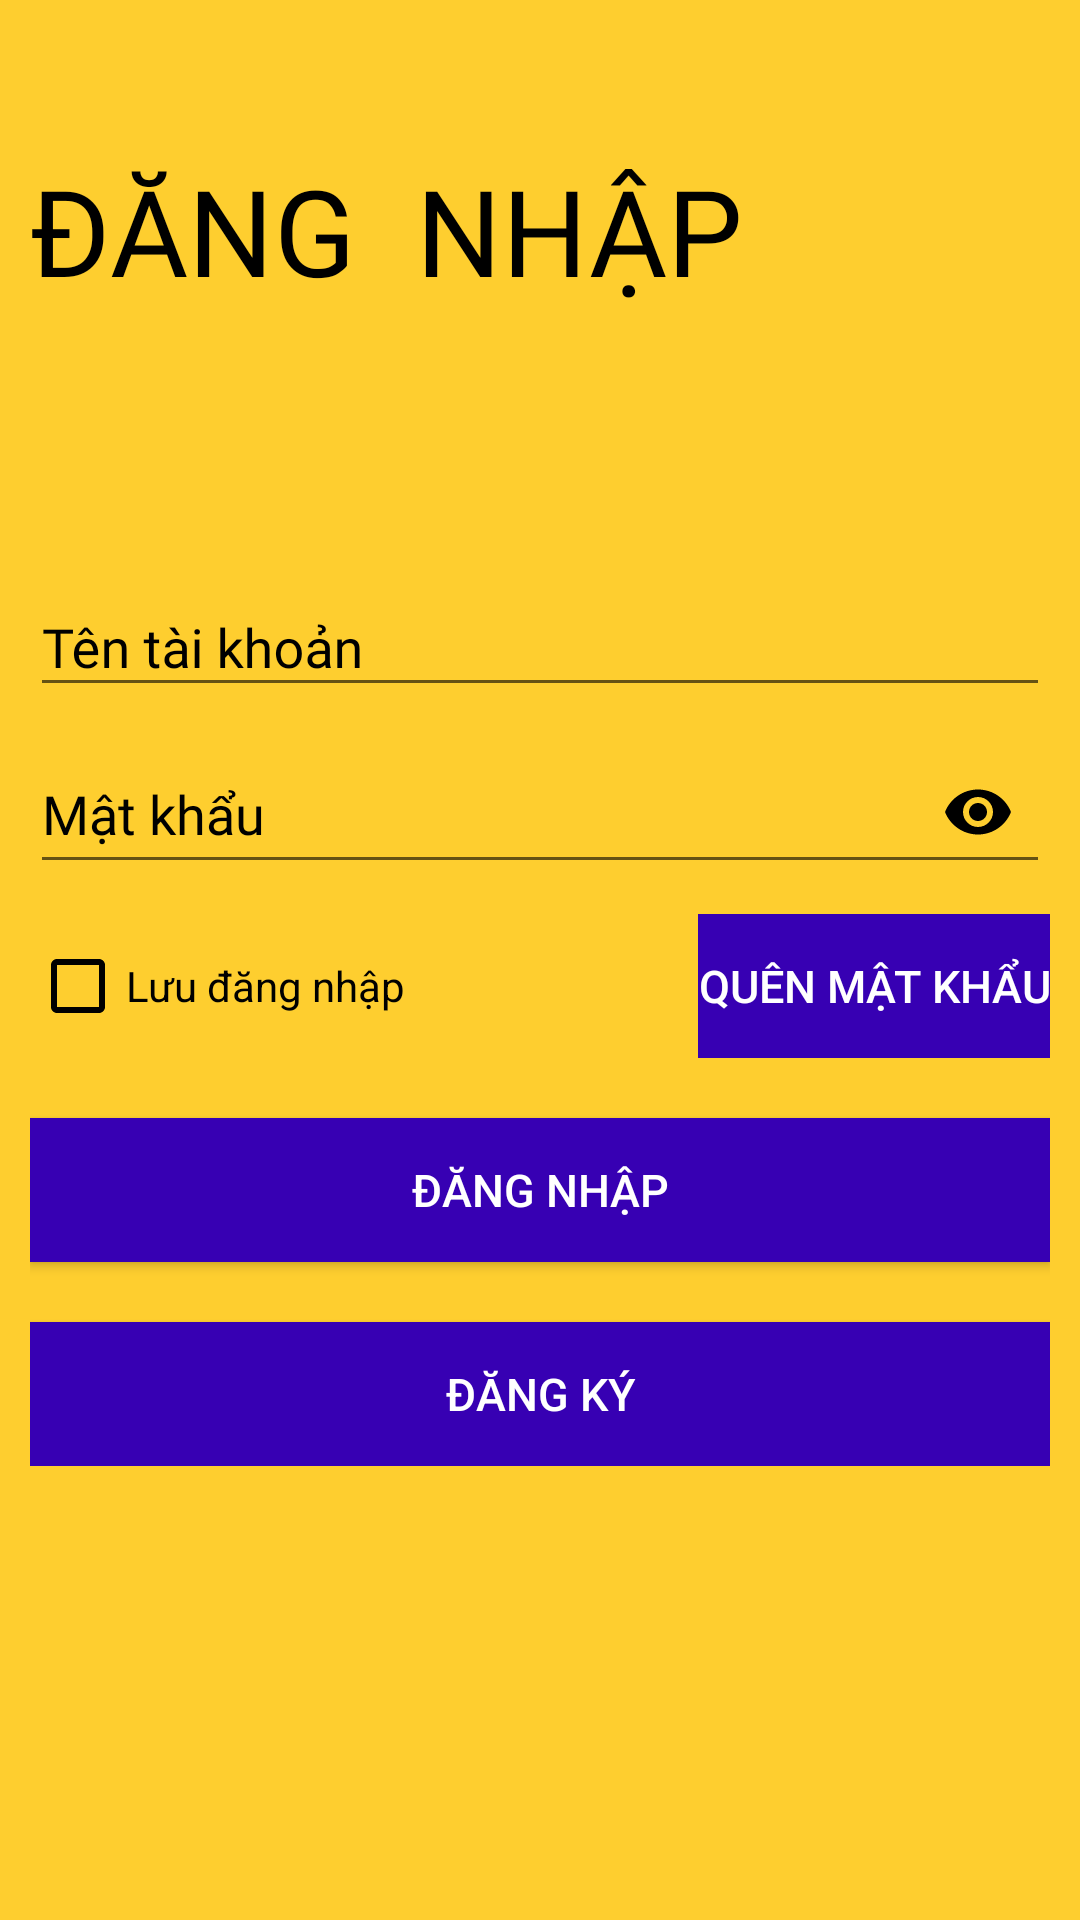

Layout XML and referenced resources for this Android screen:
<!-- AndroidManifest.xml: application theme Theme.DuAn1Nhom2_SP23 -->
<!-- res/layout/activity_login.xml -->
<?xml version="1.0" encoding="utf-8"?>
<ScrollView xmlns:android="http://schemas.android.com/apk/res/android"
    xmlns:app="http://schemas.android.com/apk/res-auto"
    xmlns:tools="http://schemas.android.com/tools"
    android:layout_width="match_parent"
    android:layout_height="match_parent"
    tools:context=".Activity.LoginActivity"
    android:background="@color/colorPrimary"
    android:padding="10dp"
    android:transitionName="transition_login"
    android:id="@+id/layoutLogin">

    <LinearLayout
        android:layout_width="match_parent"
        android:layout_height="wrap_content"
        android:orientation="vertical"
        >

        <ImageView
            android:id="@+id/img_login_backbtn"
            android:layout_width="wrap_content"
            android:layout_height="wrap_content"
            android:onClick="backFromLogin"
            android:padding="5dp"
            android:src="@drawable/ic_baseline_arrow_back_24"
            />

        <TextView
            android:layout_width="wrap_content"
            android:layout_height="wrap_content"
            android:text="@string/logintittle"
            android:textColor="@color/black"
            android:textSize="40sp"
            android:layout_marginTop="30dp"
            android:fontFamily="@font/muli_black"
            android:textAllCaps="true"
            />
        <LinearLayout
            android:layout_width="match_parent"
            android:layout_height="wrap_content"
            android:orientation="vertical"
            android:layout_marginTop="80dp"
            >
            <com.google.android.material.textfield.TextInputLayout
                android:id="@+id/txtl_login_TenDN"
                android:layout_width="match_parent"
                android:layout_height="wrap_content"
                style="@style/AppTheme"
                android:hint="@string/enter_username"
                app:hintTextColor="@color/black"
                app:boxStrokeColor="@color/black"
                app:boxStrokeWidthFocused="2dp"
                app:startIconDrawable="@drawable/ic_baseline_person_24"
                app:startIconTint="@color/black"
                android:textColorHint="@color/black"
                app:endIconTint="@color/black"
                app:endIconMode="clear_text"
                >
                <com.google.android.material.textfield.TextInputEditText
                    android:layout_width="match_parent"
                    android:layout_height="match_parent"
                    android:textColor="@color/black"
                    android:fontFamily="@font/muli"
                    android:inputType="text"
                    />

            </com.google.android.material.textfield.TextInputLayout>
            <com.google.android.material.textfield.TextInputLayout
                android:id="@+id/txtl_login_MatKhau"
                android:layout_width="match_parent"
                android:layout_height="wrap_content"
                style="@style/AppTheme"
                android:hint="@string/enter_password"
                app:hintTextColor="@color/black"
                android:textColorHint="@color/black"
                app:boxStrokeColor="@color/black"
                app:boxStrokeWidthFocused="2dp"
                app:startIconDrawable="@drawable/ic_baseline_lock_24"
                app:startIconTint="@color/black"
                app:endIconTint="@color/black"
                app:endIconMode="password_toggle"
                >
                <com.google.android.material.textfield.TextInputEditText
                    android:layout_width="match_parent"
                    android:layout_height="match_parent"
                    android:textColor="@color/black"
                    android:fontFamily="@font/muli"
                    android:inputType="textPassword"
                    />

            </com.google.android.material.textfield.TextInputLayout>

        </LinearLayout>

        <RelativeLayout
            android:layout_width="match_parent"
            android:layout_height="wrap_content"
            android:layout_marginTop="10dp"
            >
            <CheckBox
                android:layout_width="wrap_content"
                android:layout_height="wrap_content"
                style="@style/Widget.AppCompat.CompoundButton.CheckBox"
                android:text="Lưu đăng nhập"
                android:buttonTint="@color/black"
                android:layout_centerVertical="true"
                android:textColor="@color/black"
                />
            <Button
                android:layout_width="wrap_content"
                android:layout_height="wrap_content"
                android:text="Quên mật khẩu"
                android:textColor="@color/white"
                android:textSize="15dp"
                android:background="@color/purple_700"
                style="@style/Widget.AppCompat.Button.Borderless"
                android:layout_alignParentEnd="true"
                android:layout_alignParentRight="true"
                />

        </RelativeLayout>

        <Button
            android:id="@+id/btn_login_DangNhap"
            android:layout_width="match_parent"
            android:layout_height="wrap_content"
            android:text="@string/login"
            android:textSize="15dp"
            android:textColor="@color/white"
            android:background="@color/purple_700"
            android:layout_marginTop="20dp"
            />
        <Button
            android:id="@+id/btn_login_DangKy"
            android:layout_width="match_parent"
            android:layout_height="wrap_content"
            android:text="@string/register"
            android:textSize="15dp"
            android:textColor="@color/white"
            android:layout_marginTop="20dp"
            android:onClick="callRegisterFromLogin"
            android:background="@color/purple_700"
            />

    </LinearLayout>
</ScrollView>
<!-- resources referenced by this layout -->
<resources>
  <color name="black">#FF000000</color>
  <color name="colorPrimary">#fece2f</color>
  <color name="purple_700">#FF3700B3</color>
  <color name="white">#FFFFFFFF</color>
  <string name="enter_password">Mật khẩu</string>
  <string name="enter_username">Tên tài khoản</string>
  <string name="login">Đăng nhập</string>
  <string name="logintittle">Đăng <br /> nhập</string>
  <string name="register">Đăng ký</string>
  <style name="Theme.DuAn1Nhom2_SP23" parent="Theme.AppCompat.DayNight.DarkActionBar">
          
          <item name="colorPrimary">@color/purple_500</item>
          <item name="colorPrimaryVariant">@color/purple_700</item>
          <item name="colorOnPrimary">@color/white</item>
          
          <item name="colorSecondary">@color/teal_200</item>
          <item name="colorSecondaryVariant">@color/teal_700</item>
          <item name="colorOnSecondary">@color/black</item>
          
          <item name="android:statusBarColor">?attr/colorPrimaryVariant</item>
          
      </style>
  <color name="purple_500">#FF6200EE</color>
  <color name="teal_200">#FF03DAC5</color>
  <color name="teal_700">#FF018786</color>
</resources>
